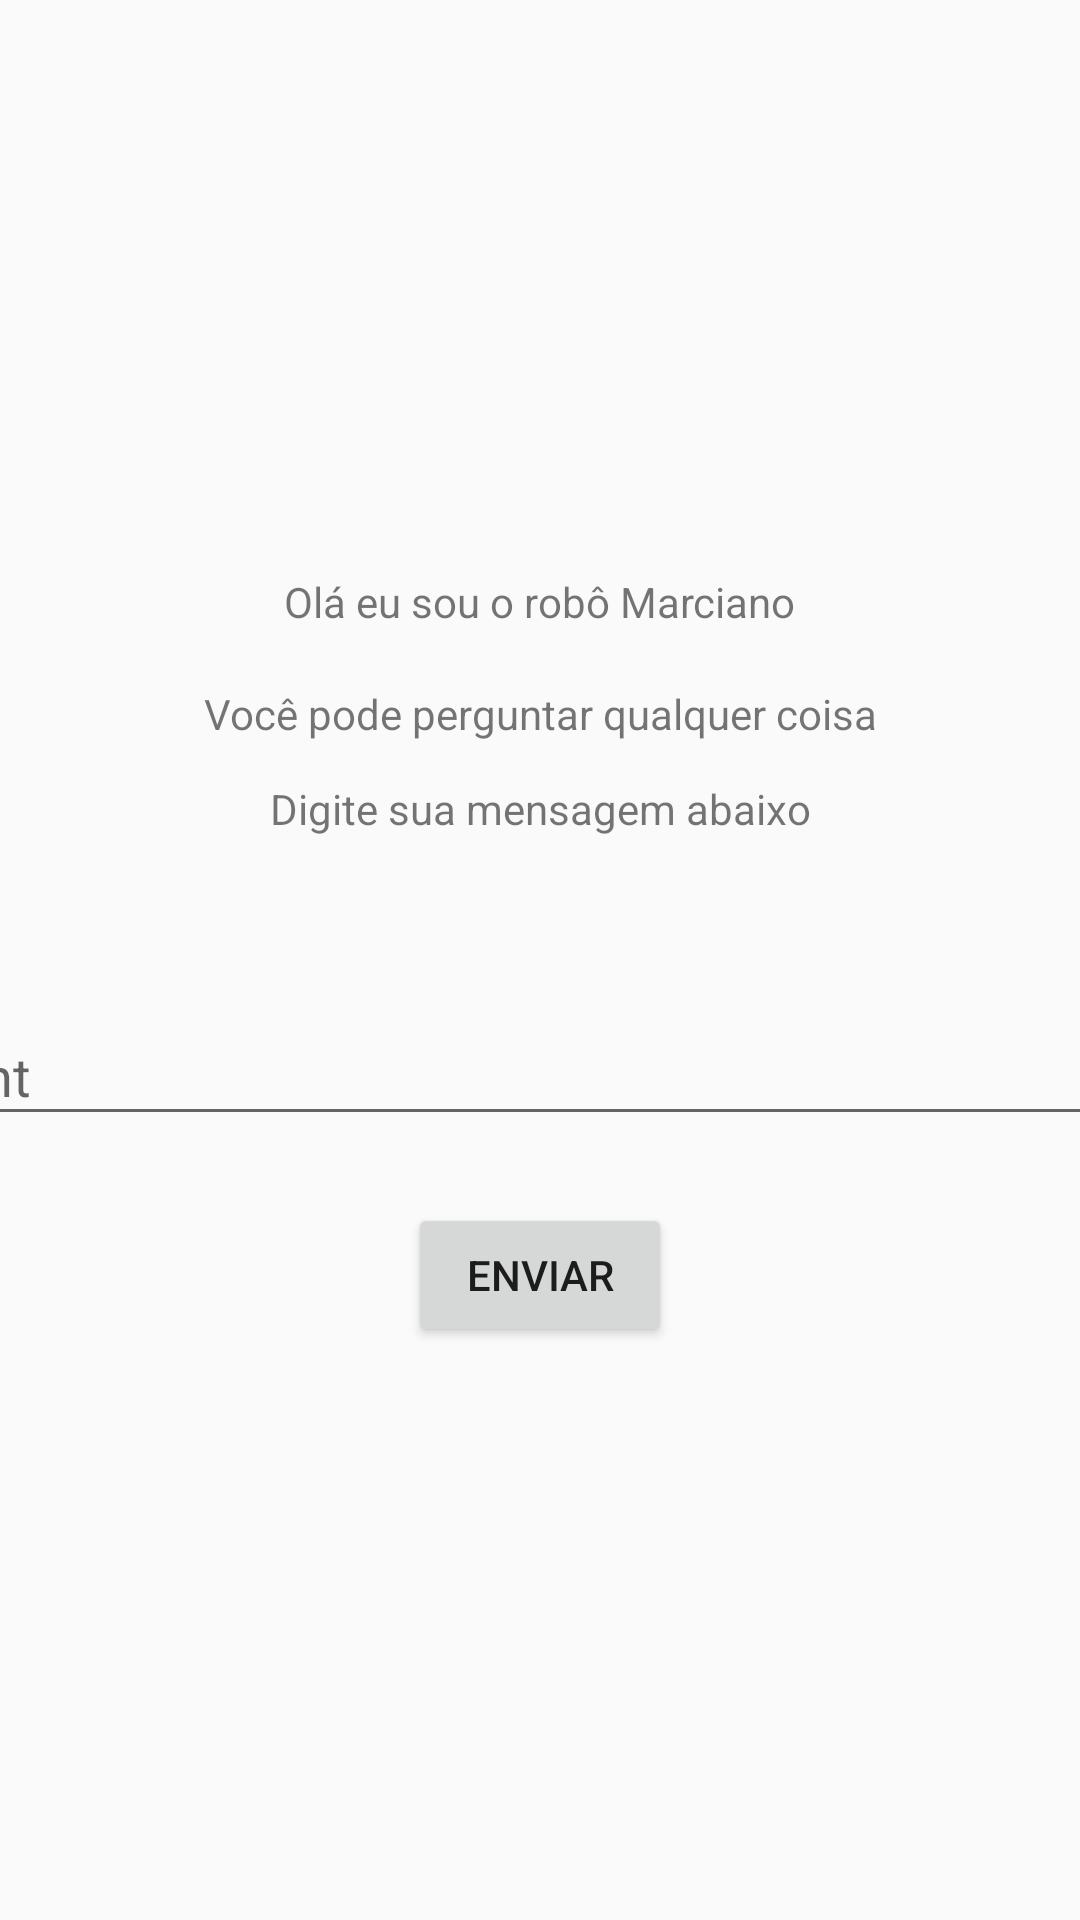

This screen was rendered from an Android layout file. Write that file and the resources it references.
<!-- AndroidManifest.xml: application theme Theme.MeuRoboMarciano -->
<!-- res/layout/fragment_first.xml -->
<?xml version="1.0" encoding="utf-8"?>
<android.support.constraint.ConstraintLayout xmlns:android="http://schemas.android.com/apk/res/android"
    xmlns:app="http://schemas.android.com/apk/res-auto"
    xmlns:tools="http://schemas.android.com/tools"
    android:layout_width="match_parent"
    android:layout_height="match_parent"
    tools:context=".FirstFragment">

    <TextView
        android:id="@+id/texto1"
        android:layout_width="wrap_content"
        android:layout_height="wrap_content"
        android:text="@string/texto1"
        app:layout_constraintBottom_toTopOf="@id/button_first"
        app:layout_constraintEnd_toEndOf="parent"
        app:layout_constraintStart_toStartOf="parent"
        app:layout_constraintTop_toTopOf="parent" />

    <TextView
        android:id="@+id/texto"
        android:layout_width="wrap_content"
        android:layout_height="wrap_content"
        android:text="@string/texto2"
        app:layout_constraintBottom_toTopOf="@id/button_first"
        app:layout_constraintEnd_toEndOf="parent"
        app:layout_constraintStart_toStartOf="parent"
        app:layout_constraintTop_toTopOf="parent"
        app:layout_constraintVertical_bias="0.598" />

    <TextView
        android:id="@+id/texto2"
        android:layout_width="wrap_content"
        android:layout_height="wrap_content"
        android:text="@string/texto3"
        app:layout_constraintBottom_toTopOf="@id/button_first"
        app:layout_constraintEnd_toEndOf="parent"
        app:layout_constraintStart_toStartOf="parent"
        app:layout_constraintTop_toTopOf="parent"
        app:layout_constraintVertical_bias="0.681" />

    <Button
        android:id="@+id/button_first"
        android:layout_width="wrap_content"
        android:layout_height="wrap_content"
        android:text="@string/Enviar"
        app:layout_constraintBottom_toBottomOf="parent"
        app:layout_constraintEnd_toEndOf="parent"
        app:layout_constraintStart_toStartOf="parent"
        app:layout_constraintTop_toBottomOf="@id/texto1" />

    <LinearLayout
        android:layout_width="409dp"
        android:layout_height="219dp"
        android:layout_marginBottom="2dp"
        android:orientation="horizontal"
        app:layout_constraintBottom_toTopOf="@+id/texto1"
        app:layout_constraintEnd_toEndOf="parent"
        app:layout_constraintStart_toStartOf="parent"
        app:layout_constraintTop_toTopOf="parent">

        <ImageView
            android:id="@+id/imageView"
            android:layout_width="wrap_content"
            android:layout_height="wrap_content"
            android:layout_weight="1"
            tools:src="@drawable/mensagem" />
    </LinearLayout>

    <android.support.design.widget.TextInputLayout
        android:layout_width="409dp"
        android:layout_height="wrap_content"
        android:layout_marginTop="55dp"
        android:layout_marginBottom="30dp"
        app:layout_constraintBottom_toTopOf="@+id/button_first"
        app:layout_constraintEnd_toEndOf="parent"
        app:layout_constraintStart_toStartOf="parent"
        app:layout_constraintTop_toBottomOf="@+id/texto2">

        <android.support.design.widget.TextInputEditText
            android:id="@+id/textoEnviado"
            android:layout_width="match_parent"
            android:layout_height="wrap_content"
            android:hint="hint"
            tools:text="@string/textoEnviado" />
    </android.support.design.widget.TextInputLayout>

</android.support.constraint.ConstraintLayout>
<!-- resources referenced by this layout -->
<resources>
  <string name="Enviar">Enviar</string>
  <string name="texto1">Olá eu sou o robô Marciano</string>
  <string name="texto2">Você pode perguntar qualquer coisa</string>
  <string name="texto3">Digite sua mensagem abaixo</string>
  <string name="textoEnviado">Ola Marciano</string>
  <style name="Theme.MeuRoboMarciano" parent="Theme.AppCompat.Light.DarkActionBar">
          
          <item name="colorPrimary">@color/purple_500</item>
          <item name="colorPrimaryDark">@color/purple_700</item>
          <item name="colorAccent">@color/teal_200</item>
          
      </style>
  <!-- not gathered from this repository: default colours our renderer supplied (Android Studio template values) -->
  <color name="purple_500">#FF6200EE</color>
  <color name="purple_700">#FF3700B3</color>
  <color name="teal_200">#FF03DAC5</color>
</resources>
